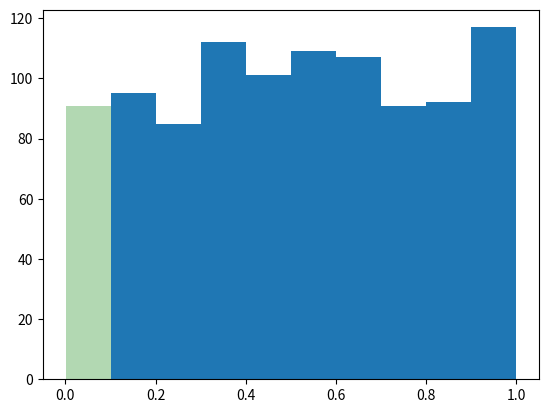

Python code for this plot: (Note: this script raises an exception after producing the figure.)
import numpy as np
from math import *
import matplotlib.pyplot as plt
import random


def random_numbers(k, seed):
    """
    Generate k random numbers
    :param k: number of random numbers.
    :param seed: random seed.
    :return: null.
    """
    subdivisions = [10, 20, 50, 100]  # number of subdivisions
    numbers = []  # initialize
    random.seed(seed)  # set random seed
    for i in range(0, k):
        numbers.append(random.random())
    for i in range(len(subdivisions)):
        # plot histogram
        n, bins, patches = plt.hist(numbers, subdivisions[i], facecolor='g', alpha=0.3, normed=True)
        plt.xlabel('x')
        plt.ylabel('P(x)')
        plt.savefig('a_%d_%d.eps' % (k, subdivisions[i]))  # save figure
        plt.close()


def random_Marsaglia(k, seed):
    """
    Generate k Gaussian distributed random numbers.
    :param k: number of random numbers.
    :param seed: random seed.
    :return: null.
    """
    subdivisions = [10, 20, 50, 100]  # number of subdivisions
    numbers = []    # initialize
    random.seed(seed)   # set random seed
    count = 0  # counter
    # Marsaglia algorithm
    while count < k:
        x1 = 2.0 * random.random() - 1.0
        x2 = 2.0 * random.random() - 1.0
        w = x1 ** 2 + x2 ** 2
        if w < 1.0:
            w = sqrt((-2.0 * log(w)) / w)
            y1 = x1 * w
            y2 = x2 * w
            numbers.append(y1)
            numbers.append(y2)
            count += 2
    for i in range(len(subdivisions)):
        # plot Gaussian function
        x = np.linspace(-5, 5, 10000)
        y = 1.0 / (sqrt(2.0 * pi)) * np.exp(- x ** 2 / 2.0)
        plt.plot(x, y, color='r')
        # plot histogram
        n, bins, patches = plt.hist(numbers, subdivisions[i], facecolor='b', alpha=0.3, normed=True)
        plt.xlabel('x')
        plt.ylabel('P(x)')
        plt.savefig('b_%d_%d.eps' % (k, subdivisions[i]))
        plt.close()

seed = 1234  # random seed
# part a
random_numbers(1000, seed)
random_numbers(1000000, seed)

# part b
random_Marsaglia(1000, seed)
random_Marsaglia(1000000, seed)